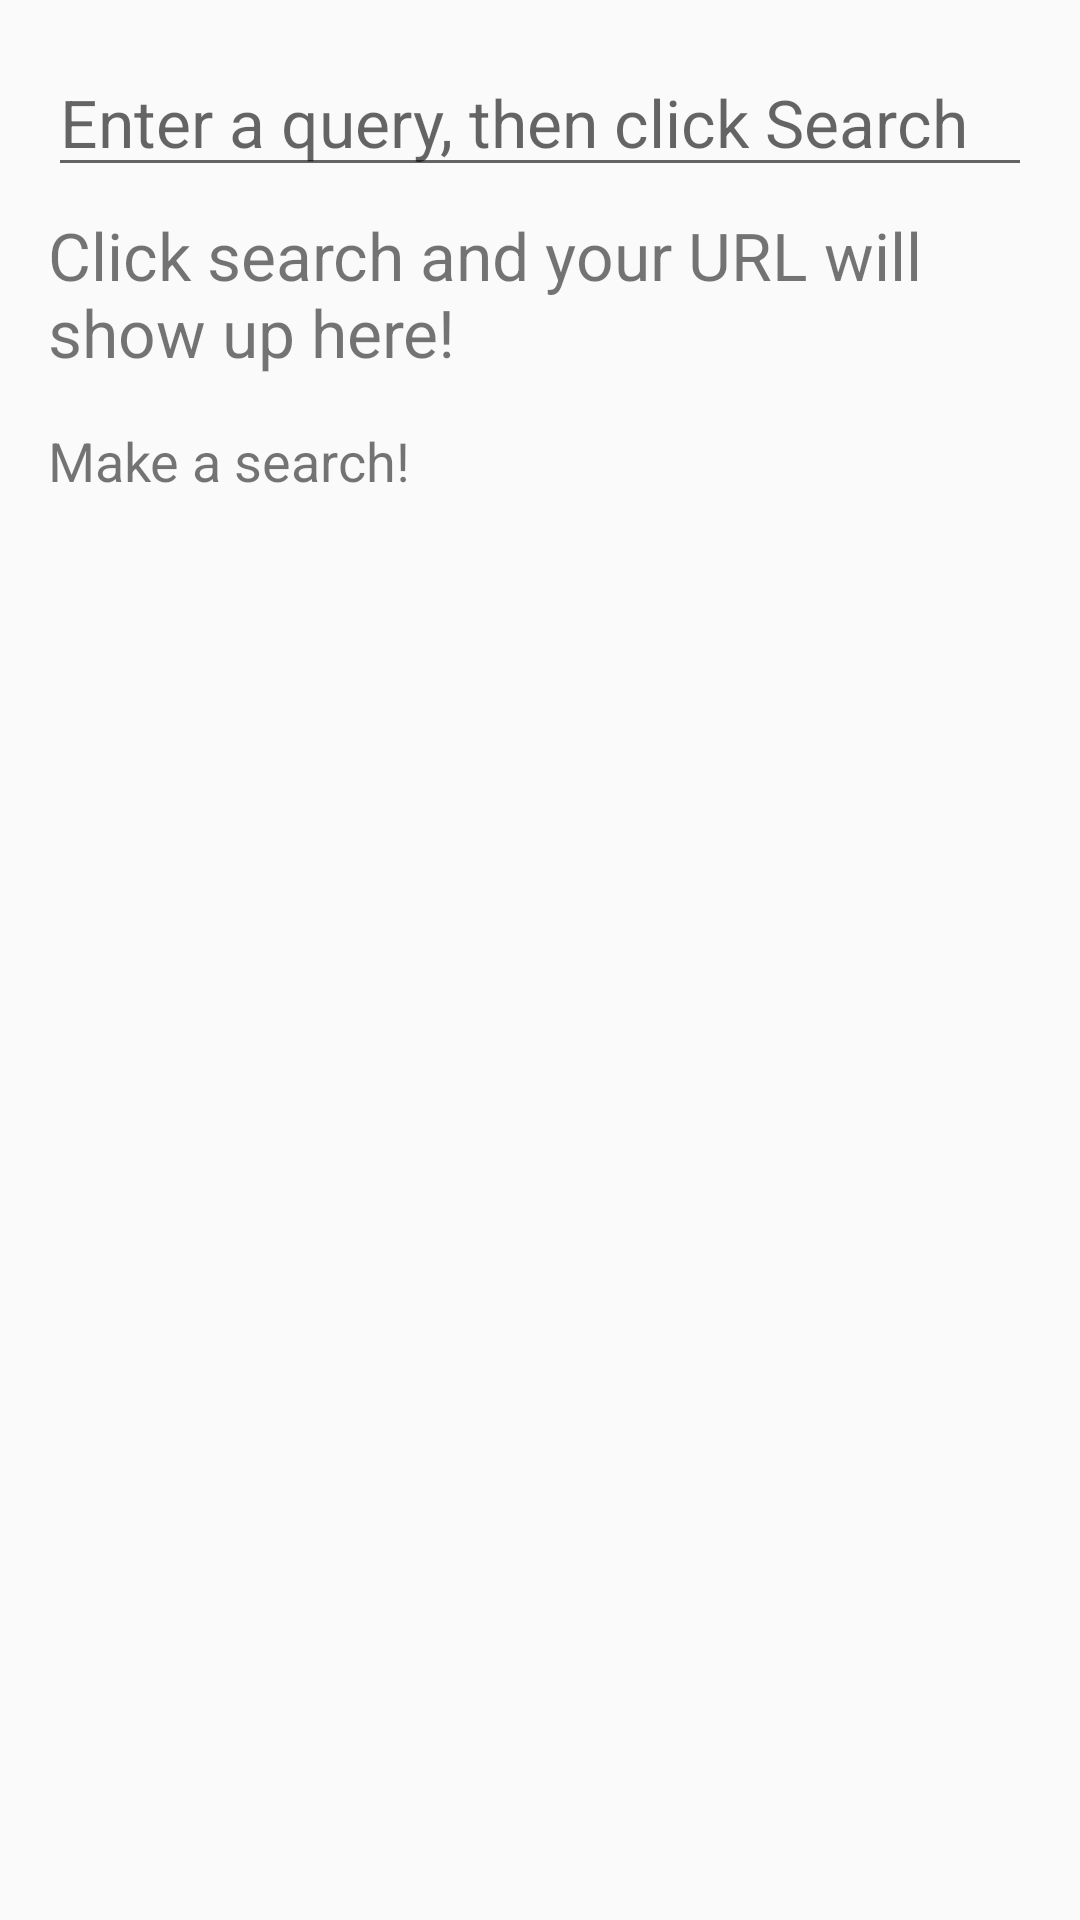

The Android layout XML behind this screen, and the referenced resources:
<!-- AndroidManifest.xml: application theme AppTheme -->
<!-- res/layout/activity_main.xml -->
<?xml version="1.0" encoding="utf-8"?>
<LinearLayout xmlns:android="http://schemas.android.com/apk/res/android"
    xmlns:tools="http://schemas.android.com/tools"
    android:layout_width="match_parent"
    android:layout_height="match_parent"
    android:orientation="vertical"
    android:paddingLeft="@dimen/activity_horizontal_margin"
    android:paddingRight="@dimen/activity_horizontal_margin"
    android:paddingTop="@dimen/activity_vertical_margin"
    tools:context="com.example.android.sportgo.MainActivity">

    <EditText
        android:id="@+id/et_search_box"
        android:layout_width="match_parent"
        android:layout_height="wrap_content"
        android:hint="Enter a query, then click Search"
        android:textSize="22sp" />

    <TextView
        android:id="@+id/tv_url_display"
        android:layout_width="wrap_content"
        android:layout_height="wrap_content"
        android:layout_marginTop="8dp"
        android:text="Click search and your URL will show up here!"
        android:textSize="22sp" />

    
    
    <FrameLayout
        android:layout_width="match_parent"
        android:layout_height="match_parent">
        <ScrollView
            android:layout_width="match_parent"
            android:layout_height="wrap_content"
            android:layout_marginTop="16dp">

            <TextView
                android:id="@+id/tv_github_search_results_json"
                android:layout_width="wrap_content"
                android:layout_height="wrap_content"
                android:text="Make a search!"
                android:textSize="18sp" />
        </ScrollView>
        <TextView
            android:layout_width="wrap_content"
            android:layout_height="wrap_content"
            android:textSize="22sp"
            android:id="@+id/tv_error_message_display"
            android:padding="16dp"
            android:text="@string/error_message"
            android:visibility="invisible"
            />
        <ProgressBar
            android:id="@+id/pb_loading_indicator"
            android:layout_width="42dp"
            android:layout_height="42dp"
            android:layout_gravity="center"
            android:visibility="invisible"
            />
    </FrameLayout>


    
    
    
    
    
    
    
    

    
    
    
    
    
    

</LinearLayout>
<!-- resources referenced by this layout -->
<resources>
  <dimen name="activity_horizontal_margin">16dp</dimen>
  <dimen name="activity_vertical_margin">16dp</dimen>
  <string name="error_message">Failed to get results, please try again</string>
  <style name="AppTheme" parent="Theme.AppCompat.Light.DarkActionBar">
          
          <item name="colorPrimary">@color/colorPrimary</item>
          <item name="colorPrimaryDark">@color/colorPrimaryDark</item>
          <item name="colorAccent">@color/colorAccent</item>
          <item name="android:navigationBarColor">@color/colorPrimary</item>
  
      </style>
  <color name="colorPrimary">#3F51B5</color>
  <color name="colorPrimaryDark">#303F9F</color>
  <color name="colorAccent">#FF4081</color>
</resources>
